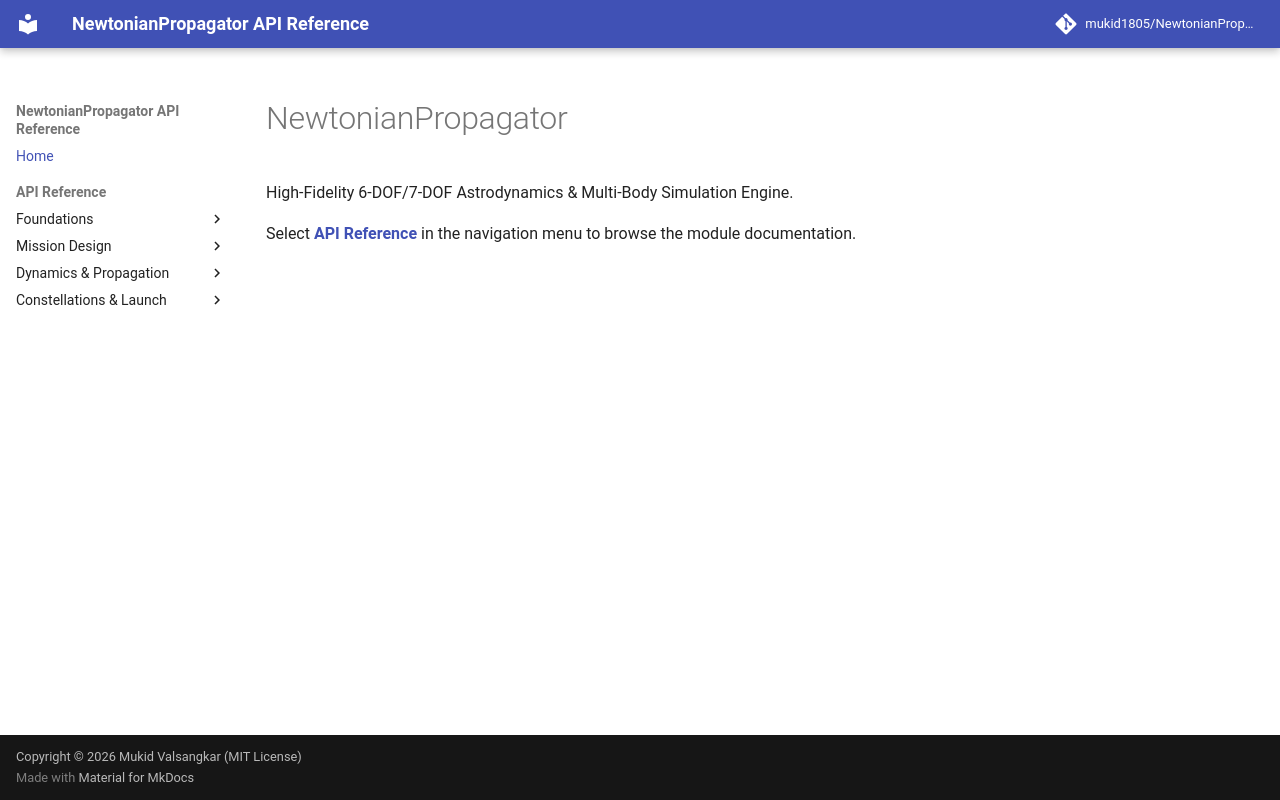

repository: mukid1805/NewtonianPropagator · page: index.html · generator: mkdocs

# NewtonianPropagator

High-Fidelity 6-DOF/7-DOF Astrodynamics & Multi-Body Simulation Engine.

Select **[API Reference](reference/foundations/constants.md)** in the navigation menu to browse the module documentation.
